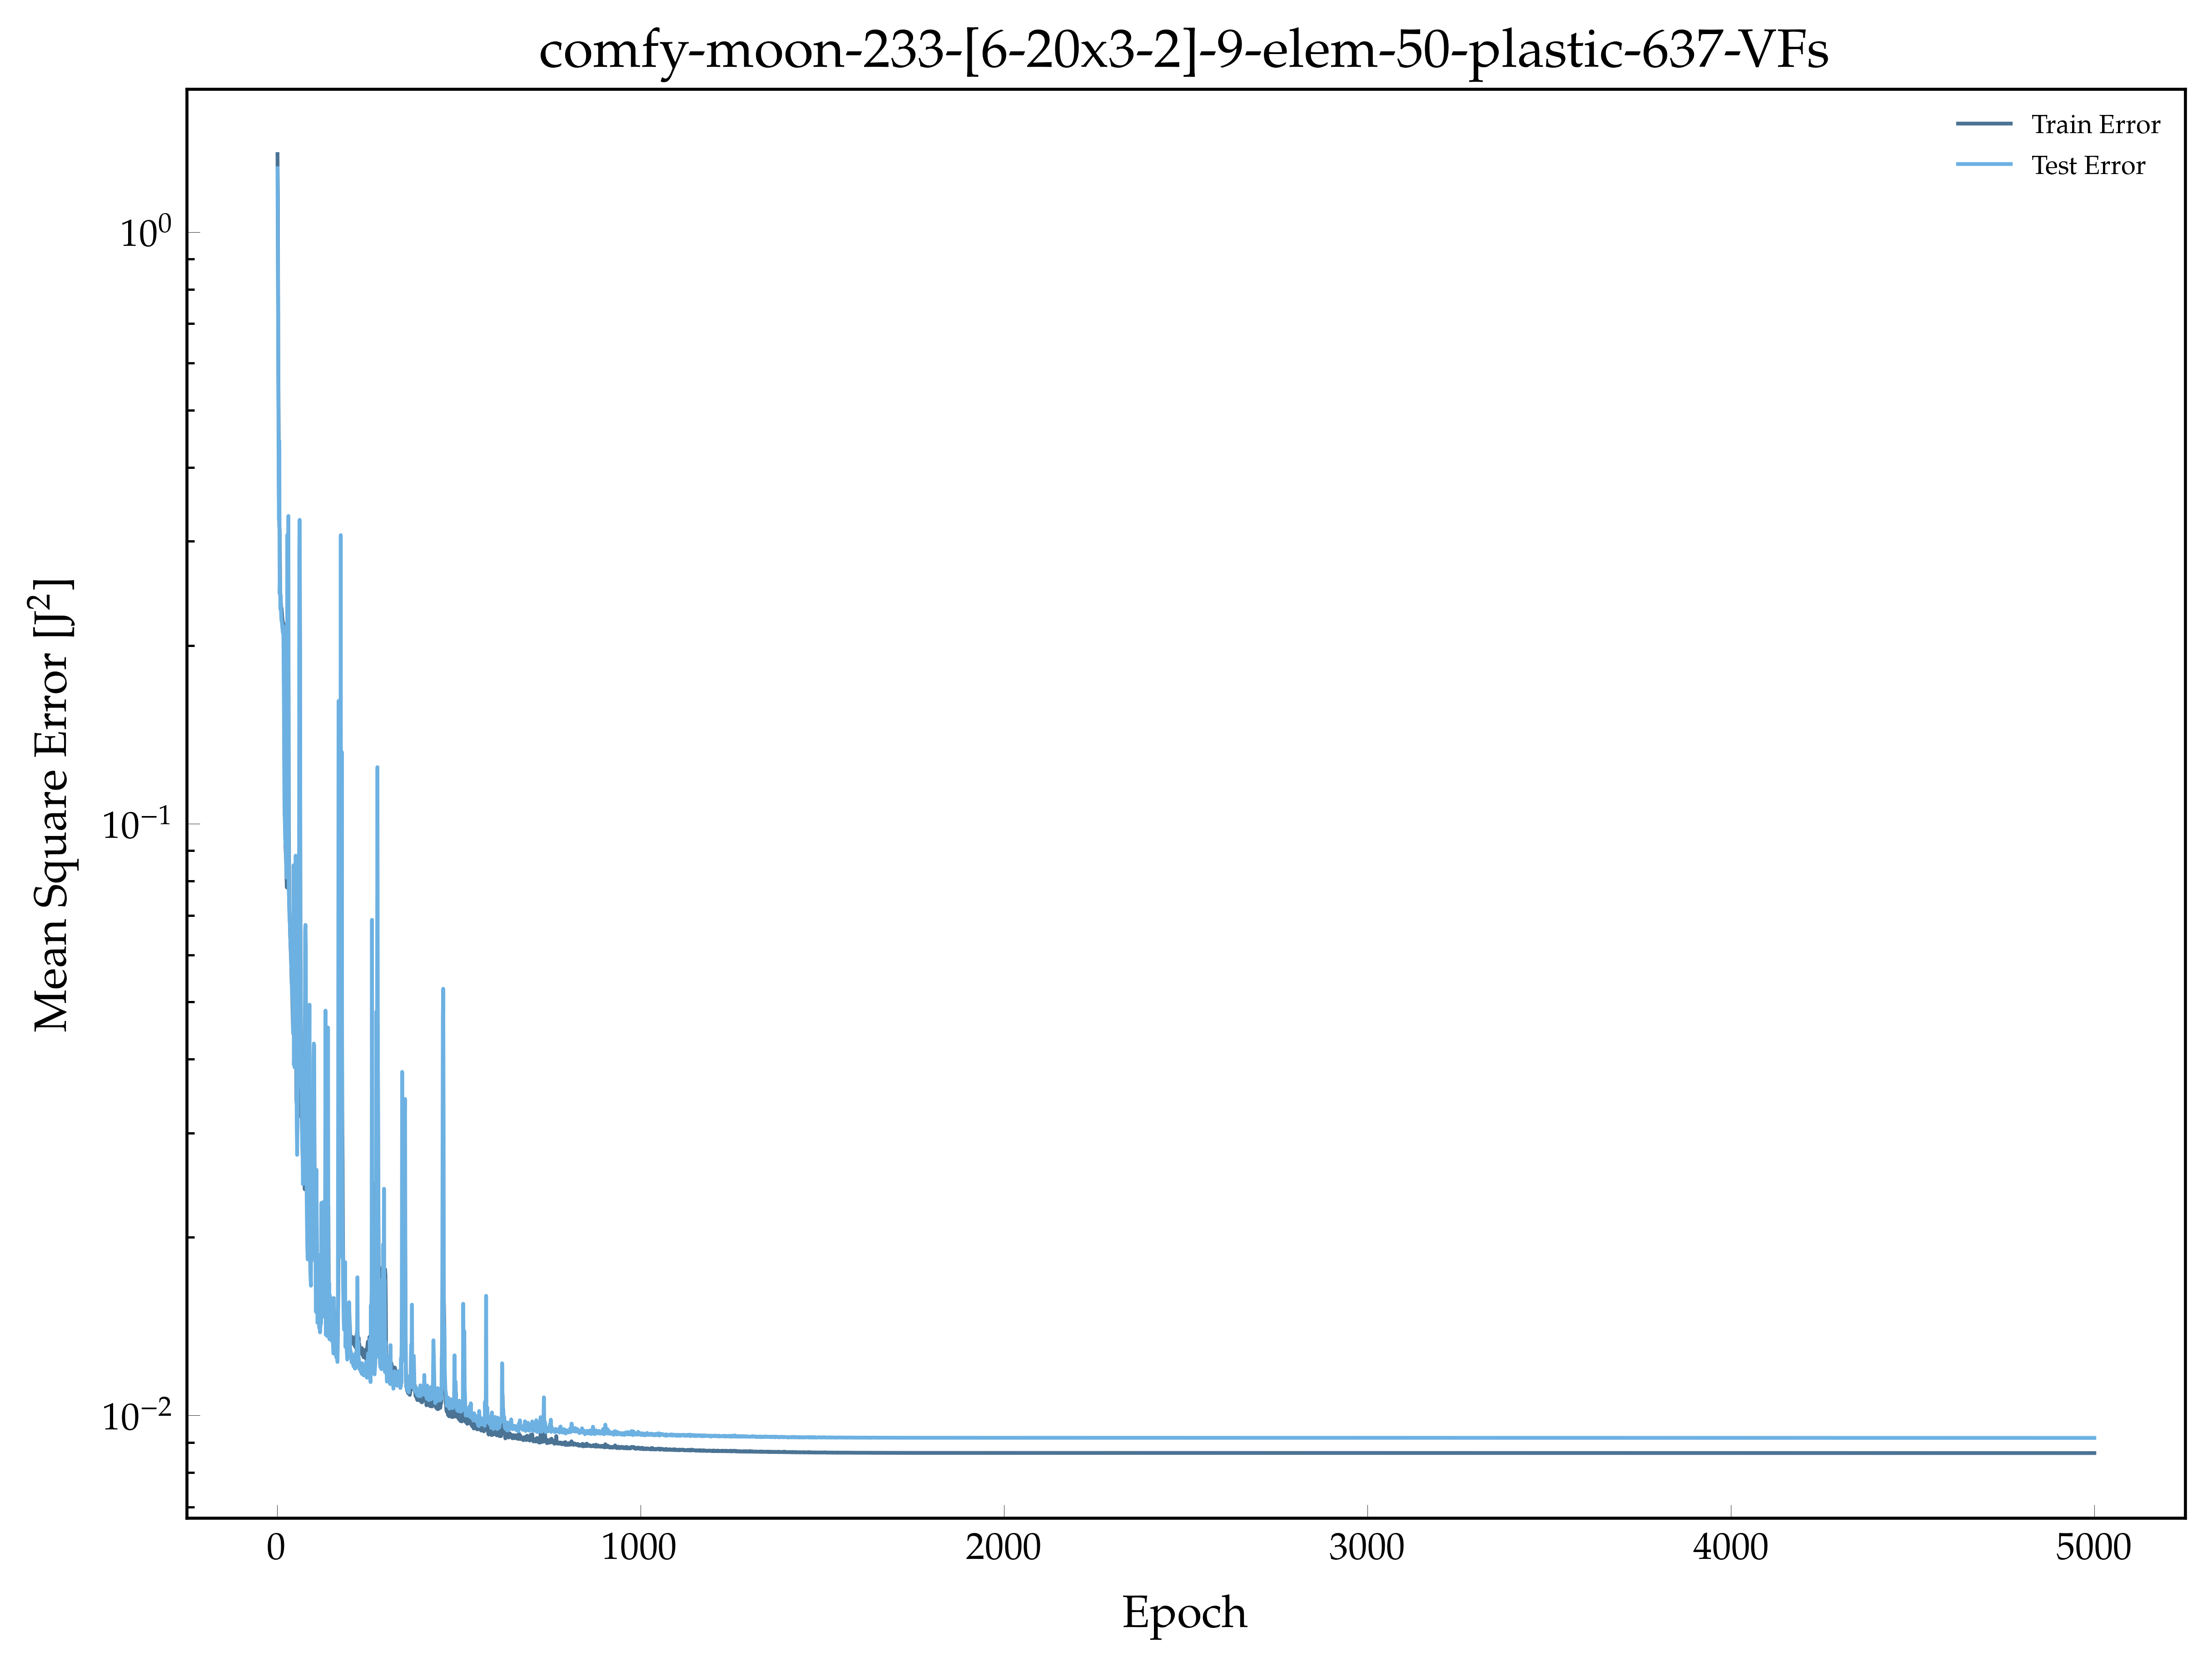

Source data for this figure (header and first rows):
, epoch, loss, val_loss
0, 1.0, 1.354, 1.282
1, 2.0, 1.143, 0.8969
2, 3.0, 0.6254, 0.6532
3, 4.0, 0.4957, 0.407
4, 5.0, 0.3593, 0.3259
5, 6.0, 0.3182, 0.4438
6, 7.0, 0.3128, 0.2449
7, 8.0, 0.258, 0.2584
8, 9.0, 0.2398, 0.2304
9, 10.0, 0.2364, 0.2433
10, 11.0, 0.2326, 0.2257
11, 12.0, 0.2313, 0.2202
12, 13.0, 0.2284, 0.2192
13, 14.0, 0.2234, 0.2156
14, 15.0, 0.2201, 0.213
15, 16.0, 0.219, 0.2102
16, 17.0, 0.218, 0.2156
17, 18.0, 0.2062, 0.1855
18, 19.0, 0.1669, 0.1455
19, 20.0, 0.1261, 0.109
20, 21.0, 0.1029, 0.1022
21, 22.0, 0.1022, 0.09489
22, 23.0, 0.0912, 0.09258
23, 24.0, 0.08896, 0.09132
24, 25.0, 0.08496, 0.08583
25, 26.0, 0.08001, 0.08105
26, 27.0, 0.07798, 0.08116
27, 28.0, 0.0982, 0.3077
28, 29.0, 0.2469, 0.09971
29, 30.0, 0.2719, 0.1582
30, 31.0, 0.1931, 0.3311
31, 32.0, 0.1152, 0.07712
32, 33.0, 0.07451, 0.07431
33, 34.0, 0.06974, 0.0692
34, 35.0, 0.06799, 0.068
35, 36.0, 0.06455, 0.06446
36, 37.0, 0.06182, 0.06251
37, 38.0, 0.05985, 0.06049
38, 39.0, 0.05726, 0.057
39, 40.0, 0.05386, 0.05752
40, 41.0, 0.05354, 0.05113
41, 42.0, 0.05026, 0.05071
42, 43.0, 0.04734, 0.05171
43, 44.0, 0.04423, 0.0443
44, 45.0, 0.04961, 0.08504
45, 46.0, 0.04628, 0.03913
46, 47.0, 0.04788, 0.04024
47, 48.0, 0.04252, 0.03874
48, 49.0, 0.03927, 0.04485
49, 50.0, 0.04412, 0.04226
50, 51.0, 0.072, 0.08828
51, 52.0, 0.04796, 0.03959
52, 53.0, 0.03406, 0.04322
53, 54.0, 0.03349, 0.03111
54, 55.0, 0.0323, 0.02756
55, 56.0, 0.04988, 0.03102
56, 57.0, 0.03834, 0.04511
57, 58.0, 0.0337, 0.05465
58, 59.0, 0.03279, 0.04014
59, 60.0, 0.03203, 0.03592
... 4,940 more rows
